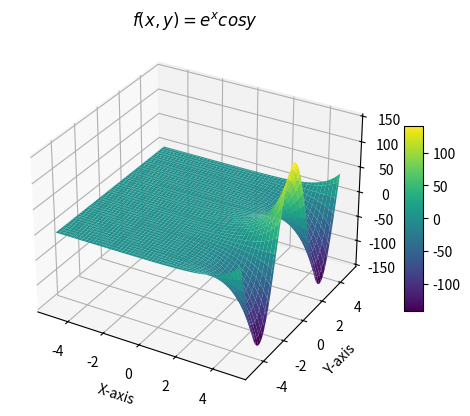

The script that saved this image:
import numpy as np
import matplotlib .pyplot as plt
from mpl_toolkits.mplot3d import Axes3D


#Define the function
def f(x,y) :
  return (np.exp(x)  * np.cos(y))

# Create a meshgrid for x and y values
x = np.linspace(-5,5,100)
y = np.linspace(-5,5,100)

x , y = np.meshgrid(x,y)

#Calculate z values
z = np.exp(x) * np.cos(y)

#Calculate a 3d PLOT using matplotlib
fig = plt.figure()
ax = fig.add_subplot(111,projection='3d')

#Plot the  3D surface
surf = ax.plot_surface (x , y,z , cmap = 'viridis' , alpha = 1)

#Add colourbar
fig.colorbar( surf ,  ax=ax , shrink = 0.5 , aspect = 10)


#Set labels for the axes
ax.set_xlabel('X-axis')
ax.set_ylabel('Y-axis')
ax.set_zlabel('Z-axis')
ax.set_title(r'$f(x,y)=e^x cosy$')


#Display the plot
plt.show()
